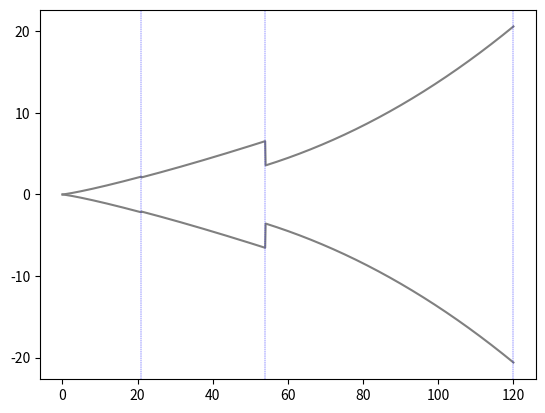

Python code for this plot:
import numpy as np 
import matplotlib.pyplot as plt
import sys

z1_in=0.04
z2_in=21.0
z3_in=54.0
z1_out=z2_in
z2_out=z3_in
z3_out=120.0


Npoints=1000
r_array=np.linspace(z1_in,z3_out,Npoints)
r0=100

zparams={'H0_z1':13.8,'H0_z2':13.8,'H0_z3':13.8,'b_z1':1.18,'b_z2':1.21,'b_z3':2.2}

def sh(r):
    if z1_in<=r<z1_out:
        value=zparams['H0_z1']*(r/r0)**zparams['b_z1']
    elif z2_in<=r<z2_out:
        value=zparams['H0_z2']*(r/r0)**zparams['b_z2']
    else:
        value=zparams['H0_z3']*(r/r0)**zparams['b_z3']
    return value

H_array_plus=np.array([sh(i) for i in r_array])
H_array_minus=-H_array_plus

plt.plot(r_array,H_array_plus,color='grey')
plt.plot(r_array,H_array_minus,color='grey')
plt.axvline(z1_out,linestyle='--',color='blue',linewidth=0.3)
plt.axvline(z2_out,linestyle='--',color='blue',linewidth=0.3)
plt.axvline(z3_out,linestyle='--',color='blue',linewidth=0.3)
plt.show()

    
